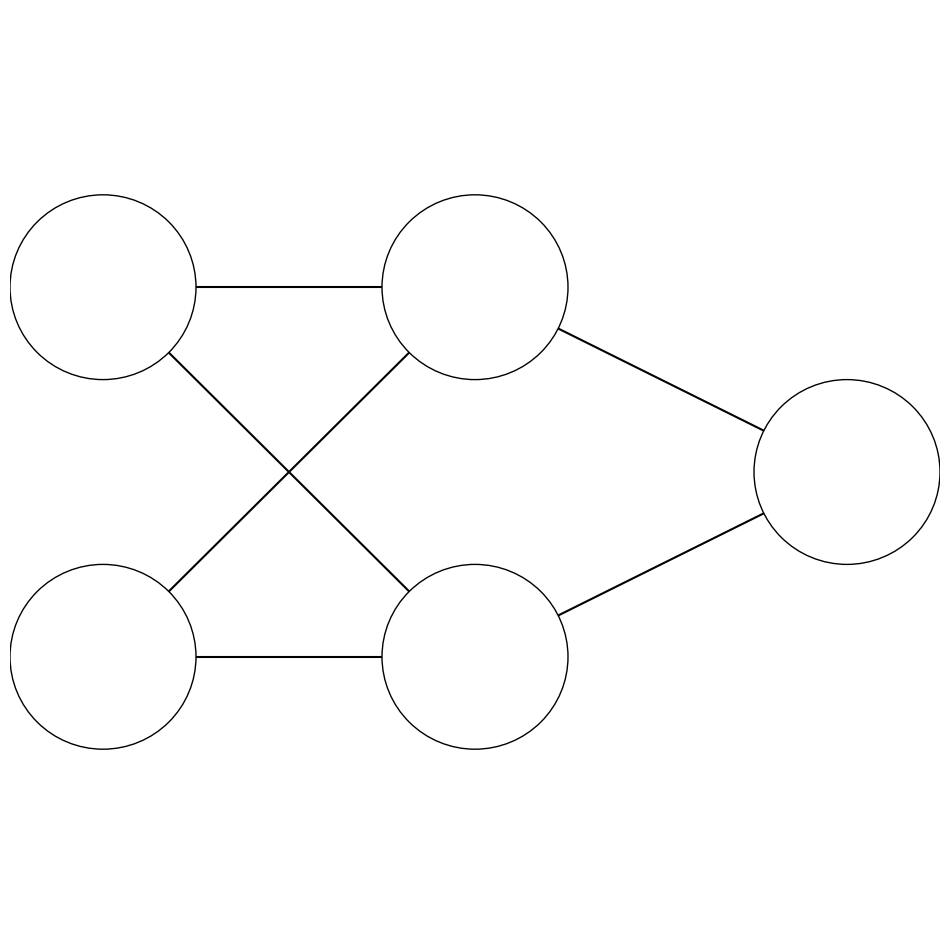

This figure's Python source:
import matplotlib.pyplot as plt

def draw_neural_net(ax, left, right, bottom, top, layer_sizes):
    '''
    Draw a neural network cartoon using matplotilb.
    
    :usage:
        >>> fig = plt.figure(figsize=(12, 12))
        >>> draw_neural_net(fig.gca(), .1, .9, .1, .9, [4, 7, 2])
    
    :parameters:
        - ax : matplotlib.axes.AxesSubplot
            The axes on which to plot the cartoon (get e.g. by plt.gca())
        - left : float
            The center of the leftmost node(s) will be placed here
        - right : float
            The center of the rightmost node(s) will be placed here
        - bottom : float
            The center of the bottommost node(s) will be placed here
        - top : float
            The center of the topmost node(s) will be placed here
        - layer_sizes : list of int
            List of layer sizes, including input and output dimensionality
    '''
    n_layers = len(layer_sizes)
    v_spacing = (top - bottom)/float(max(layer_sizes))
    h_spacing = (right - left)/float(len(layer_sizes) - 1)
    # Nodes
    for n, layer_size in enumerate(layer_sizes):
        layer_top = v_spacing*(layer_size - 1)/2. + (top + bottom)/2.
        for m in range(layer_size):
            circle = plt.Circle((n*h_spacing + left, layer_top - m*v_spacing), v_spacing/4.,
                                color='w', ec='k', zorder=4)
            ax.add_artist(circle)
    # Edges
    for n, (layer_size_a, layer_size_b) in enumerate(zip(layer_sizes[:-1], layer_sizes[1:])):
        layer_top_a = v_spacing*(layer_size_a - 1)/2. + (top + bottom)/2.
        layer_top_b = v_spacing*(layer_size_b - 1)/2. + (top + bottom)/2.
        for m in range(layer_size_a):
            for o in range(layer_size_b):
                line = plt.Line2D([n*h_spacing + left, (n + 1)*h_spacing + left],
                                  [layer_top_a - m*v_spacing, layer_top_b - o*v_spacing], c='k')
                ax.add_artist(line)


fig = plt.figure(figsize=(12, 12))
ax = fig.gca()
ax.axis('off')
draw_neural_net(ax, .1, .9, .1, .9, [2, 2, 1])
plt.show()
